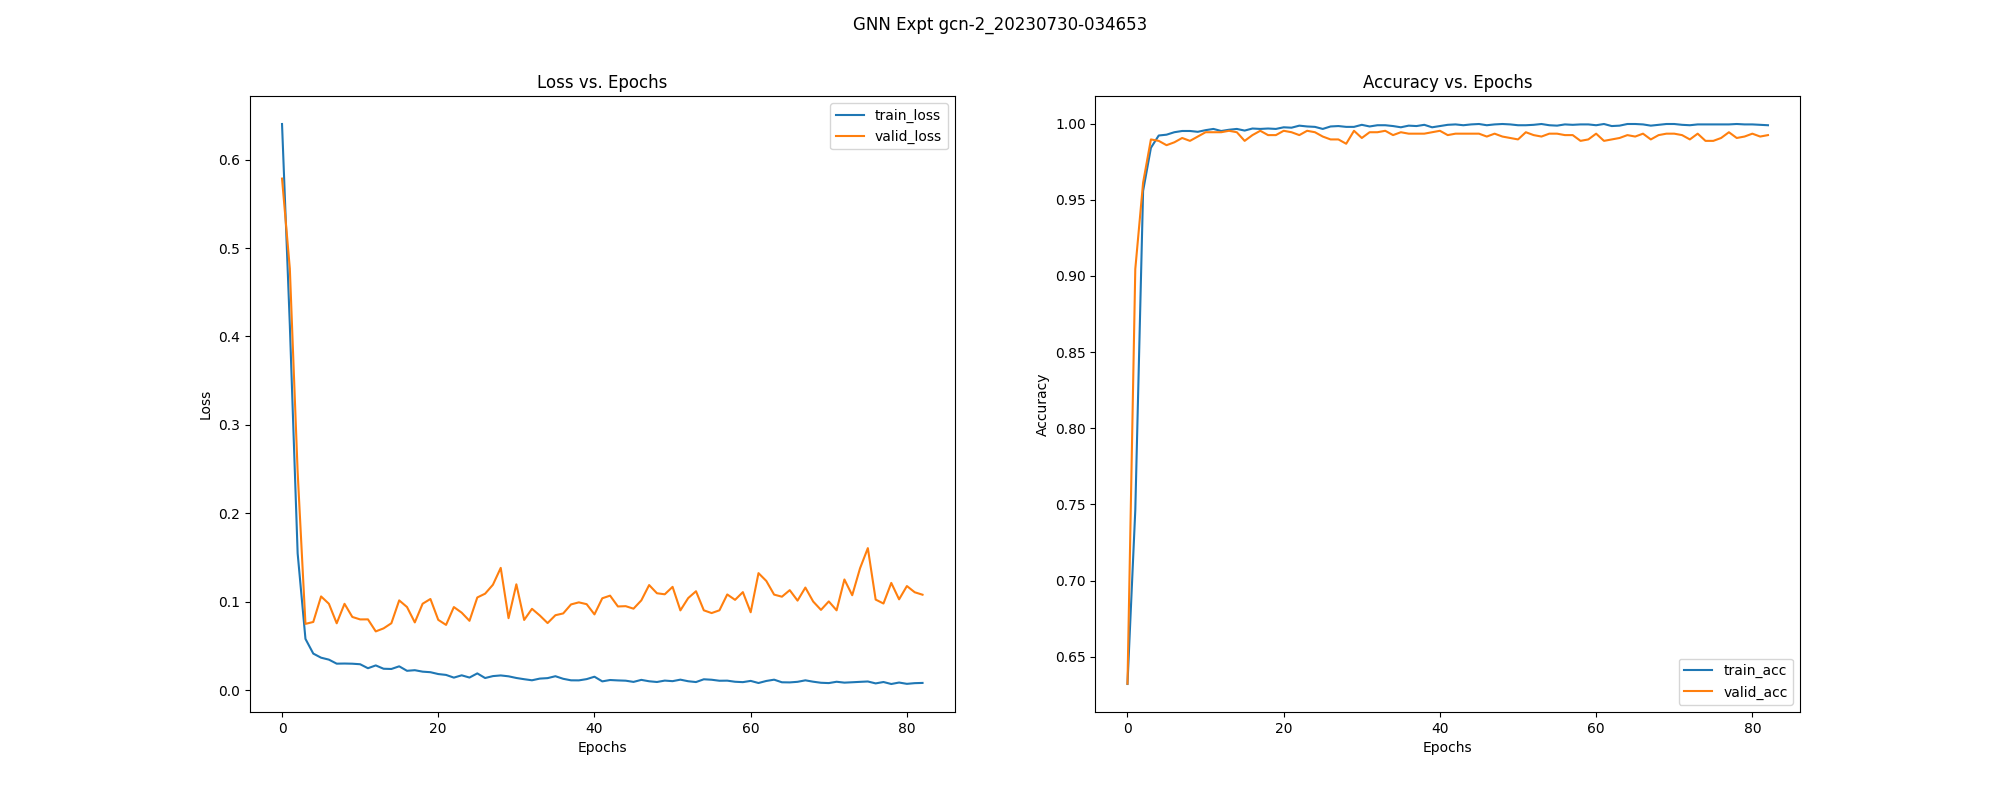

Source data for this figure (header and first rows):
, epoch, train_loss, train_acc, train_pre, train_rec, train_f1, train_auc, train_mcc, train_pr_auc, valid_loss, valid_acc, valid_pre, valid_rec, valid_f1, valid_auc, valid_mcc, valid_pr_auc, test_acc, test_pre, test_rec, test_f1, test_auc, test_mcc
0, 0.0, 0.6403, 0.6321, 0.6321, 1.0, 0.7746, 0.5908, 0.0, 0.7439, 0.5786, 0.6323, 0.6323, 1.0, 0.7748, 0.8726, 0.0, 0.9141, 0.6318, 0.6318, 1.0, 0.7743, 0.9321, 0.0
1, 1.0, 0.4127, 0.7462, 0.7212, 0.9757, 0.8294, 0.9331, 0.4489, 0.9632, 0.4768, 0.9045, 0.8688, 1.0, 0.9298, 0.9816, 0.802, 0.9813, 0.8729, 0.8325, 1.0, 0.9086, 0.9736, 0.7383
2, 2.0, 0.1547, 0.9558, 0.9814, 0.948, 0.9644, 0.9856, 0.907, 0.9903, 0.2467, 0.9612, 0.9423, 1.0, 0.9703, 0.9954, 0.9181, 0.9932, 0.9364, 0.9086, 1.0, 0.9521, 0.9801, 0.8671
3, 3.0, 0.05797, 0.9841, 0.9851, 0.9898, 0.9874, 0.9963, 0.9657, 0.9945, 0.07493, 0.9896, 0.9853, 0.9985, 0.9918, 0.9971, 0.9777, 0.9899, 0.9645, 0.9493, 0.997, 0.9726, 0.9838, 0.9245
4, 4.0, 0.04133, 0.9922, 0.9923, 0.9953, 0.9938, 0.9968, 0.9832, 0.9935, 0.07709, 0.9887, 0.9824, 1.0, 0.9911, 0.9971, 0.9757, 0.99, 0.9607, 0.944, 0.997, 0.9698, 0.9899, 0.9167
5, 5.0, 0.03669, 0.9927, 0.9928, 0.9957, 0.9942, 0.9975, 0.9843, 0.9944, 0.106, 0.9858, 0.9781, 1.0, 0.9889, 0.9972, 0.9697, 0.9916, 0.9514, 0.9286, 1.0, 0.963, 0.9921, 0.8978
6, 6.0, 0.0345, 0.9943, 0.9949, 0.9962, 0.9955, 0.9981, 0.9878, 0.9952, 0.09768, 0.9877, 0.9809, 1.0, 0.9904, 0.9972, 0.9737, 0.9912, 0.957, 0.9363, 1.0, 0.9671, 0.9927, 0.9094
7, 7.0, 0.02994, 0.9951, 0.9945, 0.9979, 0.9962, 0.9982, 0.9896, 0.9948, 0.07559, 0.9905, 0.9853, 1.0, 0.9926, 0.9973, 0.9798, 0.9901, 0.9607, 0.944, 0.997, 0.9698, 0.9927, 0.9167
8, 8.0, 0.03008, 0.9951, 0.9953, 0.997, 0.9962, 0.9982, 0.9896, 0.9953, 0.09765, 0.9887, 0.9824, 1.0, 0.9911, 0.9972, 0.9757, 0.9916, 0.9589, 0.9413, 0.997, 0.9684, 0.993, 0.9128
9, 9.0, 0.02989, 0.9946, 0.9953, 0.9962, 0.9957, 0.9983, 0.9884, 0.9953, 0.08277, 0.9915, 0.9867, 1.0, 0.9933, 0.9973, 0.9818, 0.9913, 0.9607, 0.944, 0.997, 0.9698, 0.9935, 0.9167
10, 10.0, 0.02929, 0.9957, 0.9953, 0.9979, 0.9966, 0.9982, 0.9907, 0.995, 0.07999, 0.9943, 0.9911, 1.0, 0.9955, 0.9973, 0.9878, 0.9917, 0.9664, 0.952, 0.997, 0.974, 0.9944, 0.9284
11, 11.0, 0.02478, 0.9965, 0.997, 0.9974, 0.9972, 0.9983, 0.9925, 0.9954, 0.08004, 0.9943, 0.9911, 1.0, 0.9955, 0.9972, 0.9878, 0.9913, 0.9607, 0.944, 0.997, 0.9698, 0.9942, 0.9167
12, 12.0, 0.02796, 0.9951, 0.9957, 0.9966, 0.9962, 0.9983, 0.9896, 0.9953, 0.06643, 0.9943, 0.9926, 0.9985, 0.9955, 0.9973, 0.9878, 0.9901, 0.9664, 0.952, 0.997, 0.974, 0.9954, 0.9284
13, 13.0, 0.02419, 0.996, 0.9966, 0.997, 0.9968, 0.9984, 0.9913, 0.9959, 0.06985, 0.9953, 0.994, 0.9985, 0.9963, 0.9974, 0.9898, 0.9909, 0.9701, 0.96, 0.9941, 0.9767, 0.9957, 0.936
14, 14.0, 0.02394, 0.9965, 0.9966, 0.9979, 0.9972, 0.9986, 0.9925, 0.9966, 0.07567, 0.9943, 0.9926, 0.9985, 0.9955, 0.9973, 0.9878, 0.9908, 0.9664, 0.952, 0.997, 0.974, 0.9955, 0.9284
15, 15.0, 0.02694, 0.9954, 0.9962, 0.9966, 0.9964, 0.9987, 0.9901, 0.9972, 0.1015, 0.9887, 0.9824, 1.0, 0.9911, 0.9972, 0.9757, 0.9924, 0.957, 0.9387, 0.997, 0.967, 0.9949, 0.9089
16, 16.0, 0.02186, 0.9968, 0.997, 0.9979, 0.9974, 0.9991, 0.993, 0.9976, 0.09401, 0.9924, 0.9882, 1.0, 0.9941, 0.9972, 0.9838, 0.9918, 0.9607, 0.944, 0.997, 0.9698, 0.9952, 0.9167
17, 17.0, 0.02255, 0.9965, 0.9974, 0.997, 0.9972, 0.9991, 0.9925, 0.9977, 0.07659, 0.9953, 0.994, 0.9985, 0.9963, 0.9973, 0.9898, 0.9913, 0.9701, 0.96, 0.9941, 0.9767, 0.9956, 0.936
18, 18.0, 0.0209, 0.9968, 0.9979, 0.997, 0.9974, 0.999, 0.993, 0.9978, 0.09772, 0.9924, 0.9882, 1.0, 0.9941, 0.9972, 0.9838, 0.9923, 0.957, 0.9387, 0.997, 0.967, 0.9951, 0.9089
19, 19.0, 0.02028, 0.9965, 0.9966, 0.9979, 0.9972, 0.9991, 0.9925, 0.9976, 0.1031, 0.9924, 0.9882, 1.0, 0.9941, 0.9971, 0.9838, 0.9933, 0.9626, 0.9466, 0.997, 0.9712, 0.9946, 0.9206
20, 20.0, 0.0182, 0.9976, 0.9983, 0.9979, 0.9981, 0.9992, 0.9948, 0.9982, 0.07951, 0.9953, 0.994, 0.9985, 0.9963, 0.9973, 0.9898, 0.9917, 0.9738, 0.9655, 0.9941, 0.9796, 0.9956, 0.9439
21, 21.0, 0.01721, 0.9973, 0.9979, 0.9979, 0.9979, 0.9992, 0.9942, 0.9978, 0.07377, 0.9943, 0.994, 0.997, 0.9955, 0.9973, 0.9878, 0.9908, 0.9757, 0.9683, 0.9941, 0.981, 0.9962, 0.9479
22, 22.0, 0.01415, 0.9987, 0.9991, 0.9987, 0.9989, 0.9992, 0.9971, 0.9975, 0.09396, 0.9924, 0.9882, 1.0, 0.9941, 0.9969, 0.9838, 0.9921, 0.9626, 0.9466, 0.997, 0.9712, 0.9944, 0.9206
23, 23.0, 0.01677, 0.9981, 0.9987, 0.9983, 0.9985, 0.9992, 0.9959, 0.9983, 0.08762, 0.9953, 0.994, 0.9985, 0.9963, 0.9969, 0.9898, 0.992, 0.9664, 0.9545, 0.9941, 0.9739, 0.9947, 0.9281
24, 24.0, 0.01423, 0.9978, 0.9987, 0.9979, 0.9983, 0.9992, 0.9954, 0.9974, 0.07839, 0.9943, 0.9926, 0.9985, 0.9955, 0.997, 0.9878, 0.9906, 0.9701, 0.96, 0.9941, 0.9767, 0.995, 0.936
25, 25.0, 0.01893, 0.9965, 0.9974, 0.997, 0.9972, 0.9992, 0.9925, 0.9979, 0.1048, 0.9915, 0.9867, 1.0, 0.9933, 0.9968, 0.9818, 0.9926, 0.9645, 0.9493, 0.997, 0.9726, 0.9947, 0.9245
26, 26.0, 0.0137, 0.9981, 0.9991, 0.9979, 0.9985, 0.9992, 0.9959, 0.9977, 0.1091, 0.9896, 0.9838, 1.0, 0.9918, 0.9969, 0.9778, 0.9926, 0.9589, 0.9413, 0.997, 0.9684, 0.9946, 0.9128
27, 27.0, 0.01587, 0.9984, 0.9987, 0.9987, 0.9987, 0.9992, 0.9965, 0.9979, 0.1192, 0.9896, 0.9838, 1.0, 0.9918, 0.9969, 0.9778, 0.9931, 0.9589, 0.9413, 0.997, 0.9684, 0.9949, 0.9128
28, 28.0, 0.01662, 0.9978, 0.9983, 0.9983, 0.9983, 0.9992, 0.9954, 0.9981, 0.1383, 0.9868, 0.9795, 1.0, 0.9896, 0.9965, 0.9717, 0.9938, 0.9551, 0.9361, 0.997, 0.9656, 0.9938, 0.905
29, 29.0, 0.01563, 0.9978, 0.9983, 0.9983, 0.9983, 0.9992, 0.9954, 0.9981, 0.08137, 0.9953, 0.994, 0.9985, 0.9963, 0.9968, 0.9898, 0.9914, 0.9738, 0.9655, 0.9941, 0.9796, 0.9946, 0.9439
30, 30.0, 0.01375, 0.9992, 0.9996, 0.9991, 0.9994, 0.9993, 0.9983, 0.9982, 0.1197, 0.9905, 0.9853, 1.0, 0.9926, 0.9969, 0.9798, 0.9944, 0.9607, 0.944, 0.997, 0.9698, 0.9947, 0.9167
31, 31.0, 0.01236, 0.9981, 0.9979, 0.9991, 0.9985, 0.9993, 0.9959, 0.9976, 0.07938, 0.9943, 0.9926, 0.9985, 0.9955, 0.9967, 0.9878, 0.9903, 0.972, 0.9628, 0.9941, 0.9782, 0.9945, 0.94
32, 32.0, 0.01114, 0.9989, 0.9991, 0.9991, 0.9991, 0.9993, 0.9977, 0.9976, 0.09197, 0.9943, 0.9926, 0.9985, 0.9955, 0.9972, 0.9878, 0.9927, 0.9738, 0.9655, 0.9941, 0.9796, 0.9953, 0.9439
33, 33.0, 0.01305, 0.9989, 0.9987, 0.9996, 0.9991, 0.9993, 0.9977, 0.9978, 0.08445, 0.9953, 0.994, 0.9985, 0.9963, 0.9973, 0.9898, 0.9922, 0.9794, 0.9739, 0.9941, 0.9839, 0.9955, 0.9559
34, 34.0, 0.01359, 0.9984, 0.9983, 0.9991, 0.9987, 0.9992, 0.9965, 0.9979, 0.07585, 0.9924, 0.997, 0.991, 0.994, 0.9973, 0.9838, 0.99, 0.9832, 0.9853, 0.9882, 0.9867, 0.9959, 0.9638
35, 35.0, 0.01574, 0.9976, 0.9987, 0.9974, 0.9981, 0.9993, 0.9948, 0.9981, 0.08473, 0.9943, 0.9926, 0.9985, 0.9955, 0.9969, 0.9878, 0.9917, 0.972, 0.9628, 0.9941, 0.9782, 0.9937, 0.94
36, 36.0, 0.01282, 0.9987, 0.9987, 0.9991, 0.9989, 0.9992, 0.9971, 0.9978, 0.08676, 0.9934, 0.9911, 0.9985, 0.9948, 0.997, 0.9858, 0.9918, 0.9738, 0.9655, 0.9941, 0.9796, 0.9939, 0.9439
37, 37.0, 0.0111, 0.9984, 0.9983, 0.9991, 0.9987, 0.9993, 0.9965, 0.998, 0.09694, 0.9934, 0.9911, 0.9985, 0.9948, 0.9969, 0.9858, 0.9933, 0.972, 0.9628, 0.9941, 0.9782, 0.9936, 0.94
38, 38.0, 0.01103, 0.9992, 0.9991, 0.9996, 0.9994, 0.9993, 0.9983, 0.9979, 0.09928, 0.9934, 0.9911, 0.9985, 0.9948, 0.9969, 0.9858, 0.9933, 0.9682, 0.9573, 0.9941, 0.9753, 0.9938, 0.9321
39, 39.0, 0.01246, 0.9976, 0.997, 0.9991, 0.9981, 0.9993, 0.9948, 0.9982, 0.09723, 0.9943, 0.9926, 0.9985, 0.9955, 0.9967, 0.9878, 0.993, 0.9757, 0.9683, 0.9941, 0.981, 0.9941, 0.9479
40, 40.0, 0.01517, 0.9984, 0.9991, 0.9983, 0.9987, 0.9993, 0.9965, 0.9985, 0.08567, 0.9953, 0.994, 0.9985, 0.9963, 0.9972, 0.9898, 0.9918, 0.9738, 0.9655, 0.9941, 0.9796, 0.995, 0.9439
41, 41.0, 0.009913, 0.9992, 0.9996, 0.9991, 0.9994, 0.9993, 0.9983, 0.9977, 0.1039, 0.9924, 0.9896, 0.9985, 0.994, 0.9968, 0.9838, 0.9931, 0.9701, 0.9574, 0.997, 0.9768, 0.9943, 0.9363
42, 42.0, 0.01145, 0.9995, 0.9991, 1.0, 0.9996, 0.9993, 0.9988, 0.9985, 0.1069, 0.9934, 0.9911, 0.9985, 0.9948, 0.9973, 0.9858, 0.9944, 0.972, 0.9628, 0.9941, 0.9782, 0.9951, 0.94
43, 43.0, 0.01099, 0.9989, 0.9996, 0.9987, 0.9991, 0.9993, 0.9977, 0.9978, 0.09464, 0.9934, 0.9911, 0.9985, 0.9948, 0.9964, 0.9858, 0.9914, 0.9701, 0.9574, 0.997, 0.9768, 0.994, 0.9363
44, 44.0, 0.01069, 0.9995, 0.9996, 0.9996, 0.9996, 0.9993, 0.9988, 0.9983, 0.09496, 0.9934, 0.9911, 0.9985, 0.9948, 0.9966, 0.9858, 0.9914, 0.9738, 0.9655, 0.9941, 0.9796, 0.9943, 0.9439
45, 45.0, 0.009307, 0.9997, 0.9996, 1.0, 0.9998, 0.9993, 0.9994, 0.9982, 0.09213, 0.9934, 0.9911, 0.9985, 0.9948, 0.9966, 0.9858, 0.9915, 0.9738, 0.9655, 0.9941, 0.9796, 0.9942, 0.9439
46, 46.0, 0.0116, 0.9989, 0.9991, 0.9991, 0.9991, 0.9993, 0.9977, 0.9977, 0.1015, 0.9915, 0.9882, 0.9985, 0.9933, 0.9963, 0.9817, 0.9919, 0.9664, 0.952, 0.997, 0.974, 0.9935, 0.9284
47, 47.0, 0.01002, 0.9995, 0.9991, 1.0, 0.9996, 0.9993, 0.9988, 0.9985, 0.1188, 0.9934, 0.9911, 0.9985, 0.9948, 0.9966, 0.9858, 0.9942, 0.972, 0.9601, 0.997, 0.9782, 0.9939, 0.9402
48, 48.0, 0.00921, 0.9997, 0.9996, 1.0, 0.9998, 0.9993, 0.9994, 0.9983, 0.1096, 0.9915, 0.9882, 0.9985, 0.9933, 0.9964, 0.9817, 0.9933, 0.9682, 0.9547, 0.997, 0.9754, 0.9935, 0.9324
49, 49.0, 0.01079, 0.9995, 0.9991, 1.0, 0.9996, 0.9993, 0.9988, 0.9976, 0.1084, 0.9905, 0.9867, 0.9985, 0.9926, 0.9961, 0.9797, 0.9926, 0.9626, 0.9466, 0.997, 0.9712, 0.9928, 0.9206
50, 50.0, 0.01016, 0.9989, 0.9991, 0.9991, 0.9991, 0.9993, 0.9977, 0.9981, 0.1168, 0.9896, 0.9853, 0.9985, 0.9918, 0.9959, 0.9777, 0.993, 0.9664, 0.952, 0.997, 0.974, 0.9925, 0.9284
51, 51.0, 0.01185, 0.9989, 0.9991, 0.9991, 0.9991, 0.9993, 0.9977, 0.9983, 0.09018, 0.9943, 0.9926, 0.9985, 0.9955, 0.9966, 0.9878, 0.9914, 0.972, 0.9628, 0.9941, 0.9782, 0.9929, 0.94
52, 52.0, 0.01006, 0.9992, 0.9987, 1.0, 0.9994, 0.9993, 0.9983, 0.9979, 0.1041, 0.9924, 0.9882, 1.0, 0.9941, 0.9963, 0.9838, 0.9924, 0.9626, 0.9466, 0.997, 0.9712, 0.9924, 0.9206
53, 53.0, 0.009134, 0.9997, 0.9996, 1.0, 0.9998, 0.9993, 0.9994, 0.9979, 0.1119, 0.9915, 0.9882, 0.9985, 0.9933, 0.9963, 0.9817, 0.9935, 0.9701, 0.9574, 0.997, 0.9768, 0.9922, 0.9363
54, 54.0, 0.01228, 0.9989, 0.9991, 0.9991, 0.9991, 0.9993, 0.9977, 0.9985, 0.09027, 0.9934, 0.9926, 0.997, 0.9948, 0.9965, 0.9858, 0.9914, 0.9738, 0.9655, 0.9941, 0.9796, 0.9924, 0.9439
55, 55.0, 0.01176, 0.9987, 0.9987, 0.9991, 0.9989, 0.9993, 0.9971, 0.9982, 0.08716, 0.9934, 0.9926, 0.997, 0.9948, 0.9963, 0.9858, 0.9913, 0.972, 0.9601, 0.997, 0.9782, 0.9924, 0.9402
56, 56.0, 0.01061, 0.9995, 0.9996, 0.9996, 0.9996, 0.9993, 0.9988, 0.9978, 0.09028, 0.9924, 0.9911, 0.997, 0.994, 0.9962, 0.9837, 0.9913, 0.9757, 0.9683, 0.9941, 0.981, 0.9929, 0.9479
57, 57.0, 0.01073, 0.9992, 0.9991, 0.9996, 0.9994, 0.9993, 0.9983, 0.9983, 0.1082, 0.9924, 0.9911, 0.997, 0.994, 0.9966, 0.9837, 0.9936, 0.9738, 0.9655, 0.9941, 0.9796, 0.9932, 0.9439
58, 58.0, 0.009472, 0.9995, 0.9996, 0.9996, 0.9996, 0.9993, 0.9988, 0.9981, 0.1021, 0.9887, 0.9838, 0.9985, 0.9911, 0.9954, 0.9757, 0.9907, 0.9645, 0.9493, 0.997, 0.9726, 0.9919, 0.9245
59, 59.0, 0.009041, 0.9995, 0.9996, 0.9996, 0.9996, 0.9993, 0.9988, 0.998, 0.1108, 0.9896, 0.9853, 0.9985, 0.9918, 0.9952, 0.9777, 0.9911, 0.9645, 0.9493, 0.997, 0.9726, 0.9912, 0.9245
... 23 more rows
